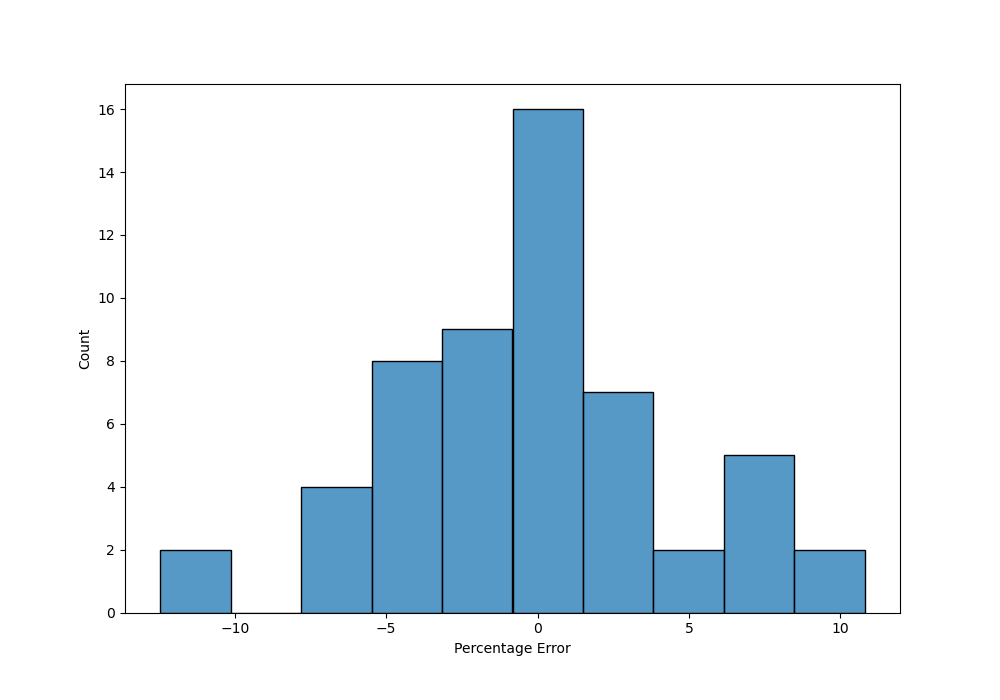

Source data for this figure (header and first rows):
, Unnamed: 0, Prediced, TRUE, Error, Percentage Error
0, 52, 19.76, 19.37, 0.3888, 2.007
1, 48, 17.58, 19.62, 2.038, -10.39
2, 29, 21.64, 21.02, 0.6207, 2.953
3, 33, 22.38, 22.33, 0.04795, 0.2147
4, 10, 25.12, 23.61, 1.505, 6.375
5, 30, 23.73, 23.67, 0.05534, 0.2338
6, 8, 23.3, 24.2, 0.8967, -3.706
7, 13, 25.76, 25.69, 0.07421, 0.2889
8, 51, 29.41, 29.01, 0.4047, 1.395
9, 15, 30.93, 31.99, 1.055, -3.298
10, 47, 33.02, 33.35, 0.3305, -0.991
11, 5, 38.73, 35.75, 2.981, 8.338
12, 40, 36.62, 36.01, 0.6143, 1.706
13, 36, 34.86, 36.8, 1.945, -5.284
14, 27, 35.76, 37.04, 1.276, -3.446
15, 4, 36.49, 37.12, 0.6262, -1.687
16, 2, 37.09, 38.03, 0.9419, -2.477
17, 23, 39.58, 39.59, 0.01066, -0.02692
18, 35, 40.09, 40.34, 0.2539, -0.6294
19, 22, 41.89, 40.64, 1.252, 3.082
20, 11, 42.62, 42.63, 0.006072, -0.01424
21, 26, 45.87, 45.84, 0.02559, 0.05583
22, 24, 48.6, 48.39, 0.2118, 0.4378
23, 38, 49.67, 48.83, 0.8427, 1.726
24, 16, 47.38, 49.2, 1.823, -3.706
25, 50, 50.47, 50.05, 0.4178, 0.8347
26, 7, 51.41, 50.61, 0.7965, 1.574
27, 45, 56.3, 52.25, 4.048, 7.747
28, 54, 59.44, 55.55, 3.886, 6.995
29, 37, 54.7, 56.2, 1.498, -2.665
30, 31, 55.69, 58.51, 2.821, -4.821
31, 49, 58.36, 59.2, 0.8431, -1.424
32, 20, 59.27, 59.71, 0.4413, -0.739
33, 21, 58.07, 61.65, 3.582, -5.811
34, 39, 60.93, 62.16, 1.235, -1.986
35, 44, 64.05, 63.36, 0.6946, 1.096
36, 17, 61.67, 65.3, 3.631, -5.56
37, 12, 65.57, 66.15, 0.5797, -0.8763
38, 25, 78.22, 70.59, 7.632, 10.81
39, 1, 72.72, 70.9, 1.817, 2.563
40, 34, 71.94, 71.95, 0.01377, -0.01913
41, 19, 83.2, 76.69, 6.51, 8.489
42, 42, 77.19, 80.06, 2.866, -3.58
43, 53, 86.83, 89.58, 2.751, -3.071
44, 0, 100.7, 93.12, 7.597, 8.158
45, 14, 95.59, 98.68, 3.088, -3.13
46, 28, 106.4, 100.7, 5.665, 5.623
47, 18, 89.29, 102, 12.72, -12.47
48, 43, 126.8, 120, 6.881, 5.736
49, 3, 120.6, 128.5, 7.919, -6.163
50, 46, 165.6, 176.0, 10.36, -5.888
51, 6, 181.4, 179, 2.436, 1.361
52, 32, 198.7, 207.6, 8.933, -4.303
53, 9, 257.2, 256.5, 0.6953, 0.2711
54, 41, 258.5, 258.4, 0.1097, 0.04246
